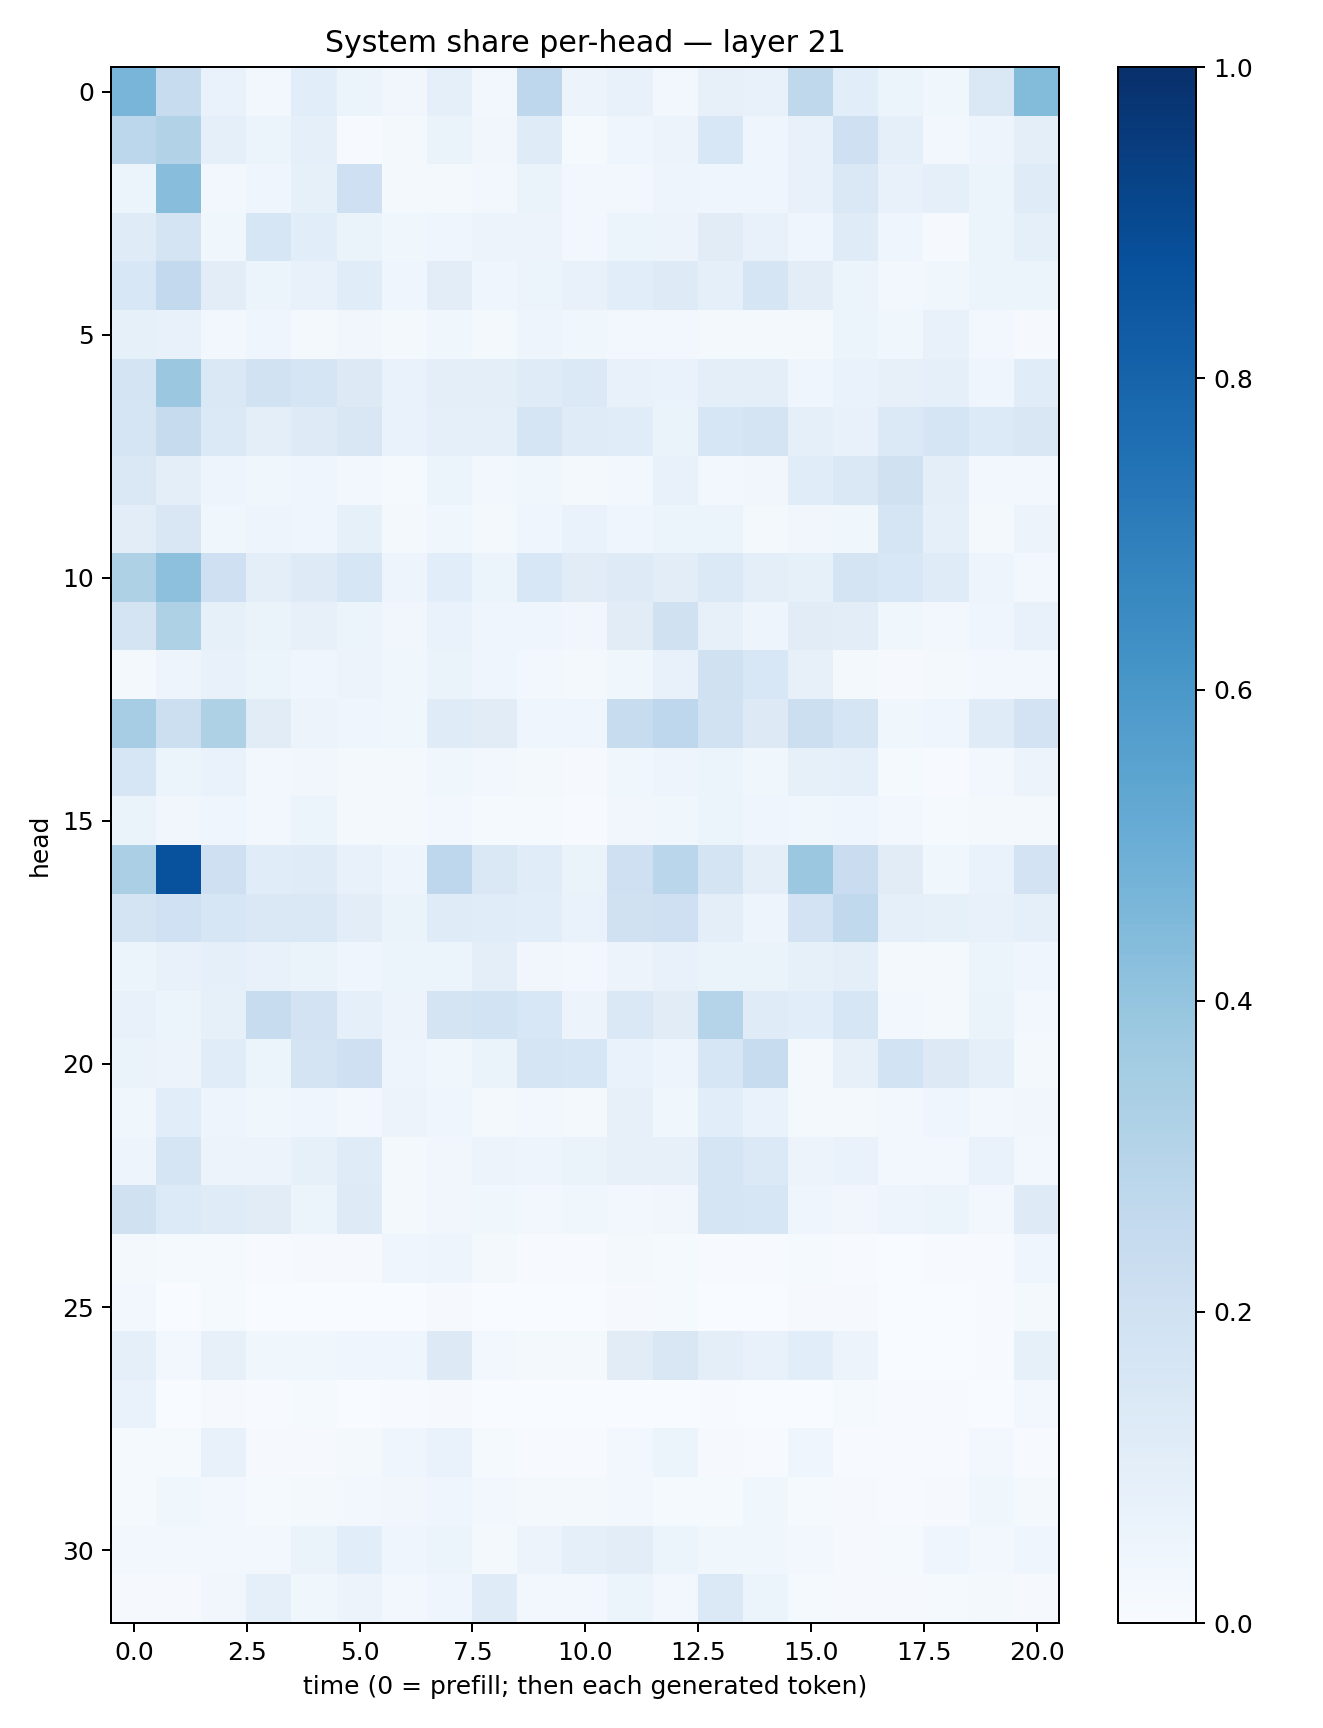

The table this chart was drawn from, first rows:
0.46777079, 0.23918656, 0.06934396, 0.024648355, 0.10839206, 0.05992313, 0.03398656, 0.09046574, 0.029222725, 0.27427873, 0.055761542, 0.074146286, 0.029365832, 0.0786576, 0.07427711, 0.27051863, 0.105819665, 0.051380686, 0.035565387, 0.14607592, 0.43978983
0.2808, 0.3153, 0.08637, 0.05401, 0.08869, 0.007429, 0.01785, 0.06618, 0.0321, 0.1185, 0.01542, 0.04096, 0.05564, 0.156, 0.0421, 0.07773, 0.206, 0.09126, 0.0263, 0.04778, 0.09671
0.05167, 0.4275, 0.02606, 0.04159, 0.08474, 0.2055, 0.02222, 0.01623, 0.02806, 0.06324, 0.02964, 0.03028, 0.04845, 0.04251, 0.04499, 0.07598, 0.1422, 0.07572, 0.09086, 0.06019, 0.1196
0.1186, 0.173, 0.03857, 0.1626, 0.1058, 0.06516, 0.03698, 0.04281, 0.05491, 0.05811, 0.02791, 0.05913, 0.05501, 0.1107, 0.07261, 0.04556, 0.1183, 0.04103, 0.009206, 0.06142, 0.08949
0.1537, 0.2579, 0.1039, 0.05396, 0.07521, 0.1136, 0.04148, 0.102, 0.04283, 0.06056, 0.07626, 0.1064, 0.1222, 0.08954, 0.1684, 0.1039, 0.05308, 0.02699, 0.03737, 0.05294, 0.05293
0.0826, 0.07088, 0.03115, 0.04405, 0.02274, 0.03157, 0.01591, 0.0372, 0.01787, 0.04785, 0.03589, 0.03119, 0.02698, 0.01989, 0.02287, 0.02306, 0.05383, 0.0367, 0.07114, 0.02554, 0.01023
0.174, 0.3792, 0.143, 0.1894, 0.1715, 0.1297, 0.06777, 0.09474, 0.09572, 0.1204, 0.1398, 0.07367, 0.06711, 0.1011, 0.09633, 0.04486, 0.06842, 0.08089, 0.09204, 0.04562, 0.1146
0.1651, 0.2436, 0.1372, 0.09897, 0.1219, 0.1511, 0.06842, 0.08874, 0.09024, 0.1664, 0.1206, 0.1152, 0.06458, 0.1579, 0.1794, 0.08717, 0.07367, 0.1395, 0.1655, 0.1331, 0.1505
0.1471, 0.09539, 0.04734, 0.03736, 0.03957, 0.02421, 0.01326, 0.0522, 0.02386, 0.03864, 0.0163, 0.02984, 0.07796, 0.03005, 0.0319, 0.1144, 0.1435, 0.196, 0.09687, 0.0264, 0.02488
0.1017, 0.1519, 0.03732, 0.04794, 0.04381, 0.08584, 0.02241, 0.03546, 0.01955, 0.04219, 0.06772, 0.03947, 0.05162, 0.06012, 0.02201, 0.03484, 0.03795, 0.17, 0.09356, 0.01635, 0.05485
0.3214, 0.4176, 0.2063, 0.09787, 0.1216, 0.1573, 0.04768, 0.1085, 0.05964, 0.1546, 0.1113, 0.1226, 0.1044, 0.1374, 0.09724, 0.085, 0.1723, 0.1557, 0.119, 0.04799, 0.03043
0.1783, 0.3212, 0.08253, 0.06512, 0.0785, 0.05945, 0.03178, 0.06805, 0.04204, 0.04133, 0.03193, 0.1111, 0.1966, 0.08108, 0.05045, 0.1128, 0.1054, 0.03874, 0.03114, 0.04167, 0.07133
0.02118, 0.04689, 0.0745, 0.05383, 0.04257, 0.0569, 0.03761, 0.06406, 0.04018, 0.02885, 0.021, 0.03742, 0.0755, 0.1991, 0.1524, 0.08036, 0.01979, 0.01072, 0.02155, 0.02514, 0.02373
0.3485, 0.218, 0.3235, 0.11, 0.05607, 0.04491, 0.03723, 0.1188, 0.1111, 0.04538, 0.04203, 0.2407, 0.2748, 0.1919, 0.1265, 0.2153, 0.1655, 0.03654, 0.04338, 0.1207, 0.1801
0.1606, 0.05913, 0.06644, 0.02699, 0.03366, 0.0192, 0.01905, 0.03553, 0.03098, 0.01738, 0.01087, 0.03769, 0.04884, 0.06061, 0.03811, 0.08223, 0.08972, 0.01349, 0.007166, 0.02889, 0.05493
0.06558, 0.03279, 0.04539, 0.02536, 0.05286, 0.02118, 0.02085, 0.02393, 0.01174, 0.01342, 0.007256, 0.03214, 0.03727, 0.05412, 0.03988, 0.03876, 0.04158, 0.02488, 0.01358, 0.01837, 0.02251
0.3346, 0.8735, 0.2083, 0.1146, 0.1203, 0.07469, 0.04817, 0.2741, 0.1474, 0.1151, 0.06374, 0.2109, 0.2879, 0.1754, 0.09701, 0.3814, 0.2295, 0.1108, 0.03776, 0.06931, 0.1825
0.179, 0.2018, 0.1582, 0.1484, 0.1442, 0.1043, 0.06432, 0.1205, 0.1162, 0.1056, 0.06966, 0.197, 0.2102, 0.0991, 0.04784, 0.1817, 0.265, 0.0917, 0.08579, 0.07586, 0.09208
0.05357, 0.0742, 0.09181, 0.07472, 0.06582, 0.04319, 0.06125, 0.05311, 0.09931, 0.03198, 0.02952, 0.05734, 0.07519, 0.06458, 0.06397, 0.08373, 0.09555, 0.02092, 0.01866, 0.05954, 0.04477
0.07468, 0.06182, 0.08317, 0.2377, 0.1806, 0.09368, 0.05538, 0.1749, 0.1837, 0.1544, 0.05687, 0.1453, 0.1099, 0.3043, 0.1189, 0.1093, 0.1636, 0.02898, 0.01787, 0.06618, 0.02756
0.06362, 0.05493, 0.1138, 0.05466, 0.1732, 0.2097, 0.05068, 0.03633, 0.06629, 0.1695, 0.1611, 0.06865, 0.04915, 0.1636, 0.2356, 0.02261, 0.07878, 0.1862, 0.1255, 0.09165, 0.01754
0.03735, 0.1093, 0.05052, 0.03848, 0.04132, 0.02741, 0.05774, 0.04048, 0.01993, 0.0258, 0.02006, 0.08037, 0.03694, 0.1062, 0.06796, 0.02029, 0.01871, 0.02983, 0.04252, 0.03097, 0.03395
0.05078, 0.1678, 0.05666, 0.05698, 0.08441, 0.1195, 0.02253, 0.03441, 0.0577, 0.04826, 0.06257, 0.07959, 0.07978, 0.1651, 0.1389, 0.05737, 0.06823, 0.0254, 0.02357, 0.06926, 0.02382
0.1988, 0.1367, 0.1209, 0.1124, 0.06176, 0.1224, 0.01798, 0.03315, 0.03836, 0.02889, 0.03554, 0.02653, 0.03507, 0.167, 0.1563, 0.04653, 0.035, 0.04931, 0.05892, 0.02838, 0.1241
0.02174, 0.01359, 0.01471, 0.004445, 0.01034, 0.01003, 0.04677, 0.05066, 0.01977, 0.007469, 0.004857, 0.01945, 0.01514, 0.007556, 0.005642, 0.01473, 0.005672, 0.003664, 0.005272, 0.006352, 0.03908
0.02887, 0.002978, 0.01543, 0.003699, 0.001572, 0.001328, 0.00226, 0.007997, 0.00321, 0.001192, 0.0007209, 0.01078, 0.0155, 0.002218, 0.001276, 0.008435, 0.008794, 0.001828, 0.001994, 0.006099, 0.02166
0.09002, 0.02763, 0.08198, 0.03666, 0.0352, 0.04097, 0.04228, 0.1298, 0.02875, 0.02128, 0.02023, 0.1123, 0.1521, 0.09696, 0.07727, 0.1083, 0.05671, 0.002485, 0.002392, 0.005736, 0.08575
0.06866, 0.001689, 0.008918, 0.004599, 0.01181, 0.002479, 0.004167, 0.0112, 0.002335, 0.003503, 0.001605, 0.002508, 0.002748, 0.004231, 0.00383, 0.003906, 0.0119, 0.007309, 0.003961, 0.003675, 0.02851
0.01358, 0.01207, 0.0707, 0.009439, 0.01163, 0.01834, 0.04603, 0.06687, 0.01345, 0.004919, 0.007628, 0.0274, 0.05146, 0.0103, 0.007237, 0.04268, 0.007291, 0.004914, 0.007027, 0.02466, 0.005325
0.01385, 0.03639, 0.02942, 0.01444, 0.01878, 0.02655, 0.03349, 0.04303, 0.02683, 0.02044, 0.02046, 0.02616, 0.01548, 0.01359, 0.03613, 0.01457, 0.007834, 0.006321, 0.01063, 0.03689, 0.02014
0.02803, 0.02806, 0.02536, 0.02917, 0.06354, 0.1084, 0.0424, 0.06002, 0.02257, 0.05779, 0.08661, 0.1051, 0.05173, 0.03895, 0.0353, 0.02769, 0.009516, 0.01529, 0.0447, 0.02807, 0.04345
0.009624, 0.01118, 0.03317, 0.0872, 0.03816, 0.05484, 0.02743, 0.04158, 0.1206, 0.02501, 0.02774, 0.0531, 0.02718, 0.1402, 0.05258, 0.0131, 0.01122, 0.01026, 0.01335, 0.02135, 0.008755
